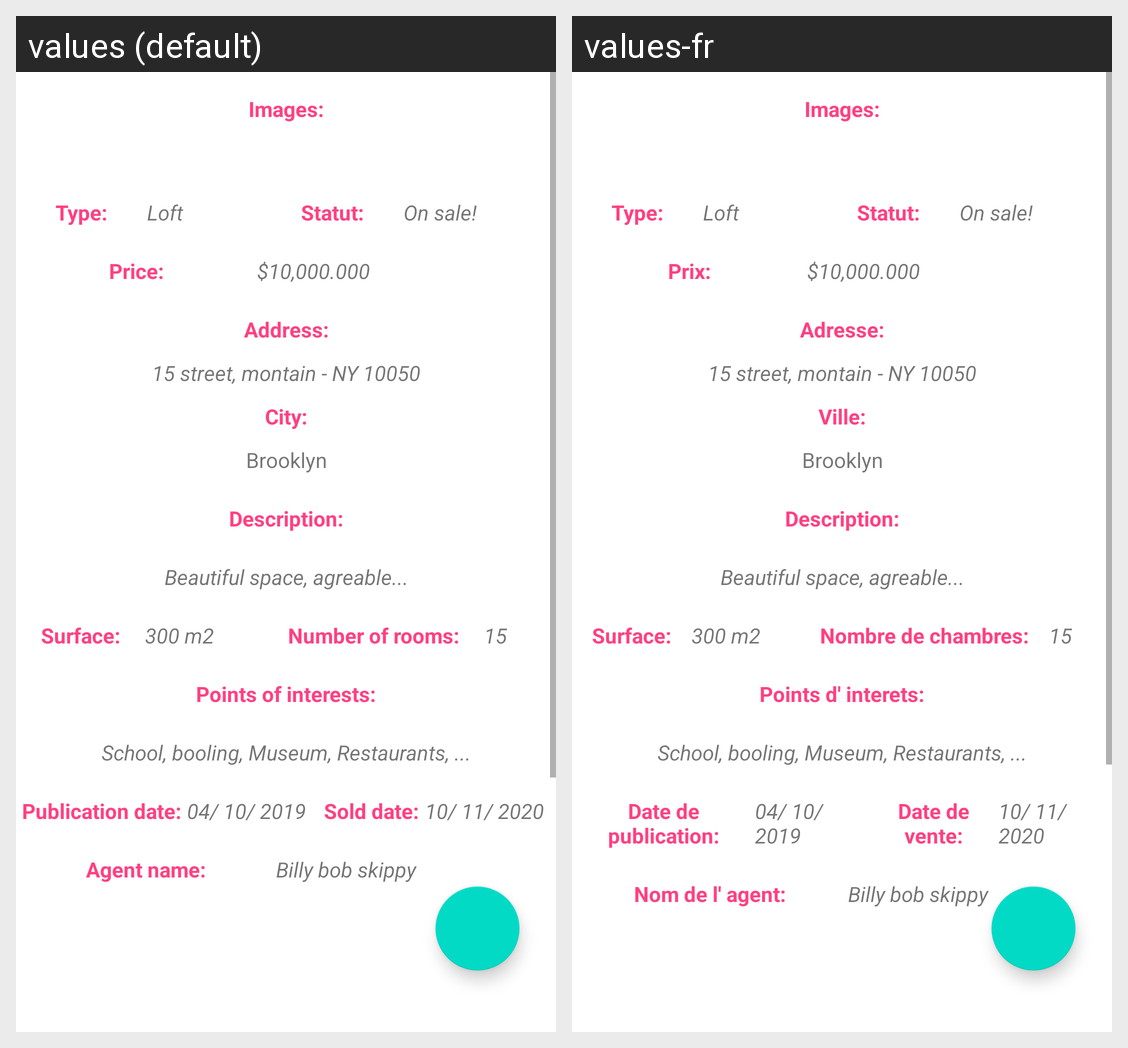

Translations of the strings shown on this Android screen, per locale in the grid:
Android screen res/layout/fragment_details.xml rendered under 2 locales, left to right: values (default), values-fr. Device: Nexus 5 (rendered at 1080×1920; each locale shown at half size, 540×960, under a caption strip naming it); theme RealEstateTheme.
Strings drawn on this screen, with the default value and each locale's value (text and hints the layout hard-codes, and strings that could not be matched under every locale, appear in the picture but are not listed):

details_images_title
  values: Images:
  values-fr: Images:

details_type_title
  values: Type:
  values-fr: Type:

details_statut_title
  values: Statut:
  values-fr: Statut:

details_price_title
  values: Price:
  values-fr: Prix:

details_address_title
  values: Address:
  values-fr: Adresse:

details_city_title
  values: City:
  values-fr: Ville:

details_description_title
  values: Description:
  values-fr: Description:

details_surface_title
  values: Surface:
  values-fr: Surface:

details_number_of_rooms_title
  values: Number of rooms:
  values-fr: Nombre de chambres:

details_points_of_interest_title
  values: Points of interests:
  values-fr: Points d' interets:

details_publication_date_title
  values: Publication date:
  values-fr: Date de publication:

details_sold_date_title
  values: Sold date:
  values-fr: Date de vente:

details_agent_name_title
  values: Agent name:
  values-fr: Nom de l' agent:
